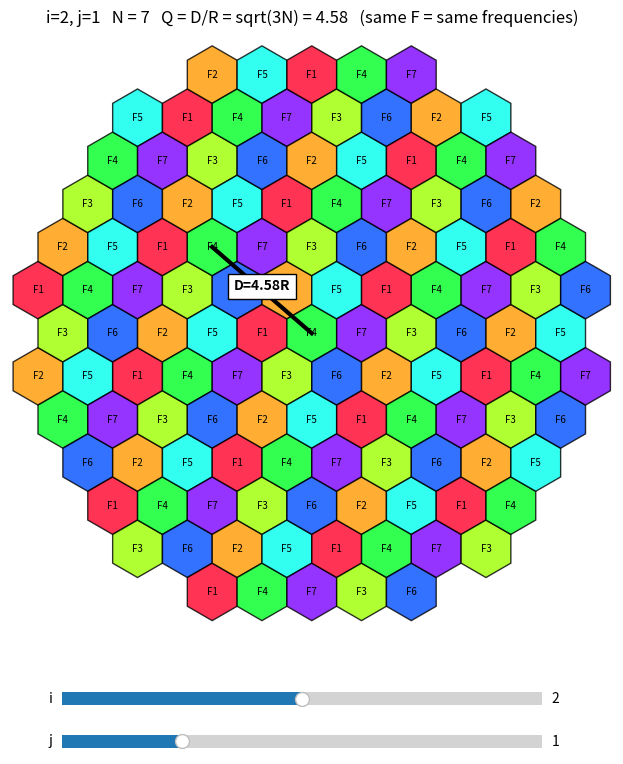

This figure's Python source:
# Exp 2: Frequency reuse - drag sliders to change i, j  ->  N = i^2 + i*j + j^2,  Q = D/R = sqrt(3N)
import numpy as np, matplotlib.pyplot as plt
from matplotlib.patches import RegularPolygon
from matplotlib.widgets import Slider

fig, ax = plt.subplots(figsize=(8, 8.5))
plt.subplots_adjust(bottom=0.17)
s_i = Slider(plt.axes([0.2, 0.08, 0.6, 0.03]), "i", 0, 4, valinit=2, valstep=1)
s_j = Slider(plt.axes([0.2, 0.03, 0.6, 0.03]), "j", 0, 4, valinit=1, valstep=1)

def draw(_=None):
    i, j = int(s_i.val), int(s_j.val)
    if i == j == 0: return
    N = i*i + i*j + j*j; Q = np.sqrt(3*N); R = 1.0
    ax.clear(); cells, keys = [], {}
    for q in range(-12, 13):
        for r in range(-12, 13):
            x, y = np.sqrt(3)*R*(q + r/2), 1.5*R*r
            if np.hypot(x, y) > 10: continue
            k = ((q*(i+j) + r*j) % N, (r*i - q*j) % N)   # same k = same frequency set
            c = keys.setdefault(k, len(keys))
            cells.append((x, y, c))
            ax.add_patch(RegularPolygon((x, y), 6, radius=R, fc=plt.cm.gist_rainbow(c/N), ec="k", alpha=.8))
            ax.text(x, y, f"F{c+1}", ha="center", va="center", fontsize=7)
    x0, y0, c0 = next(c for c in cells if c[0] == 0 and c[1] == 0)
    near = min((c for c in cells if c[2] == c0 and c[:2] != (x0, y0)), key=lambda c: np.hypot(c[0]-x0, c[1]-y0))
    ax.plot([x0, near[0]], [y0, near[1]], "k-", lw=3)
    D = np.hypot(near[0]-x0, near[1]-y0)              # D measured from the drawing
    ax.text((x0+near[0])/2, (y0+near[1])/2, f"D={D:.2f}R", ha="center",
            fontweight="bold", bbox=dict(fc="w", ec="k"))
    ax.set_xlim(-10.5, 10.5); ax.set_ylim(-10.5, 10.5); ax.set_aspect("equal"); ax.axis("off")
    ax.set_title(f"i={i}, j={j}   N = {N}   Q = D/R = sqrt(3N) = {Q:.2f}   (same F = same frequencies)")
    fig.canvas.draw_idle()
    print(f"i={i} j={j} | N={N} | Q=sqrt(3N)={Q:.2f} | D measured={D:.2f}R | channels per cell=1/{N} | reuse every {N} cells")

s_i.on_changed(draw); s_j.on_changed(draw); draw()
fig.savefig("exp2_reuse.png", dpi=120)   # picture of the starting view (i=2, j=1)
plt.show()
